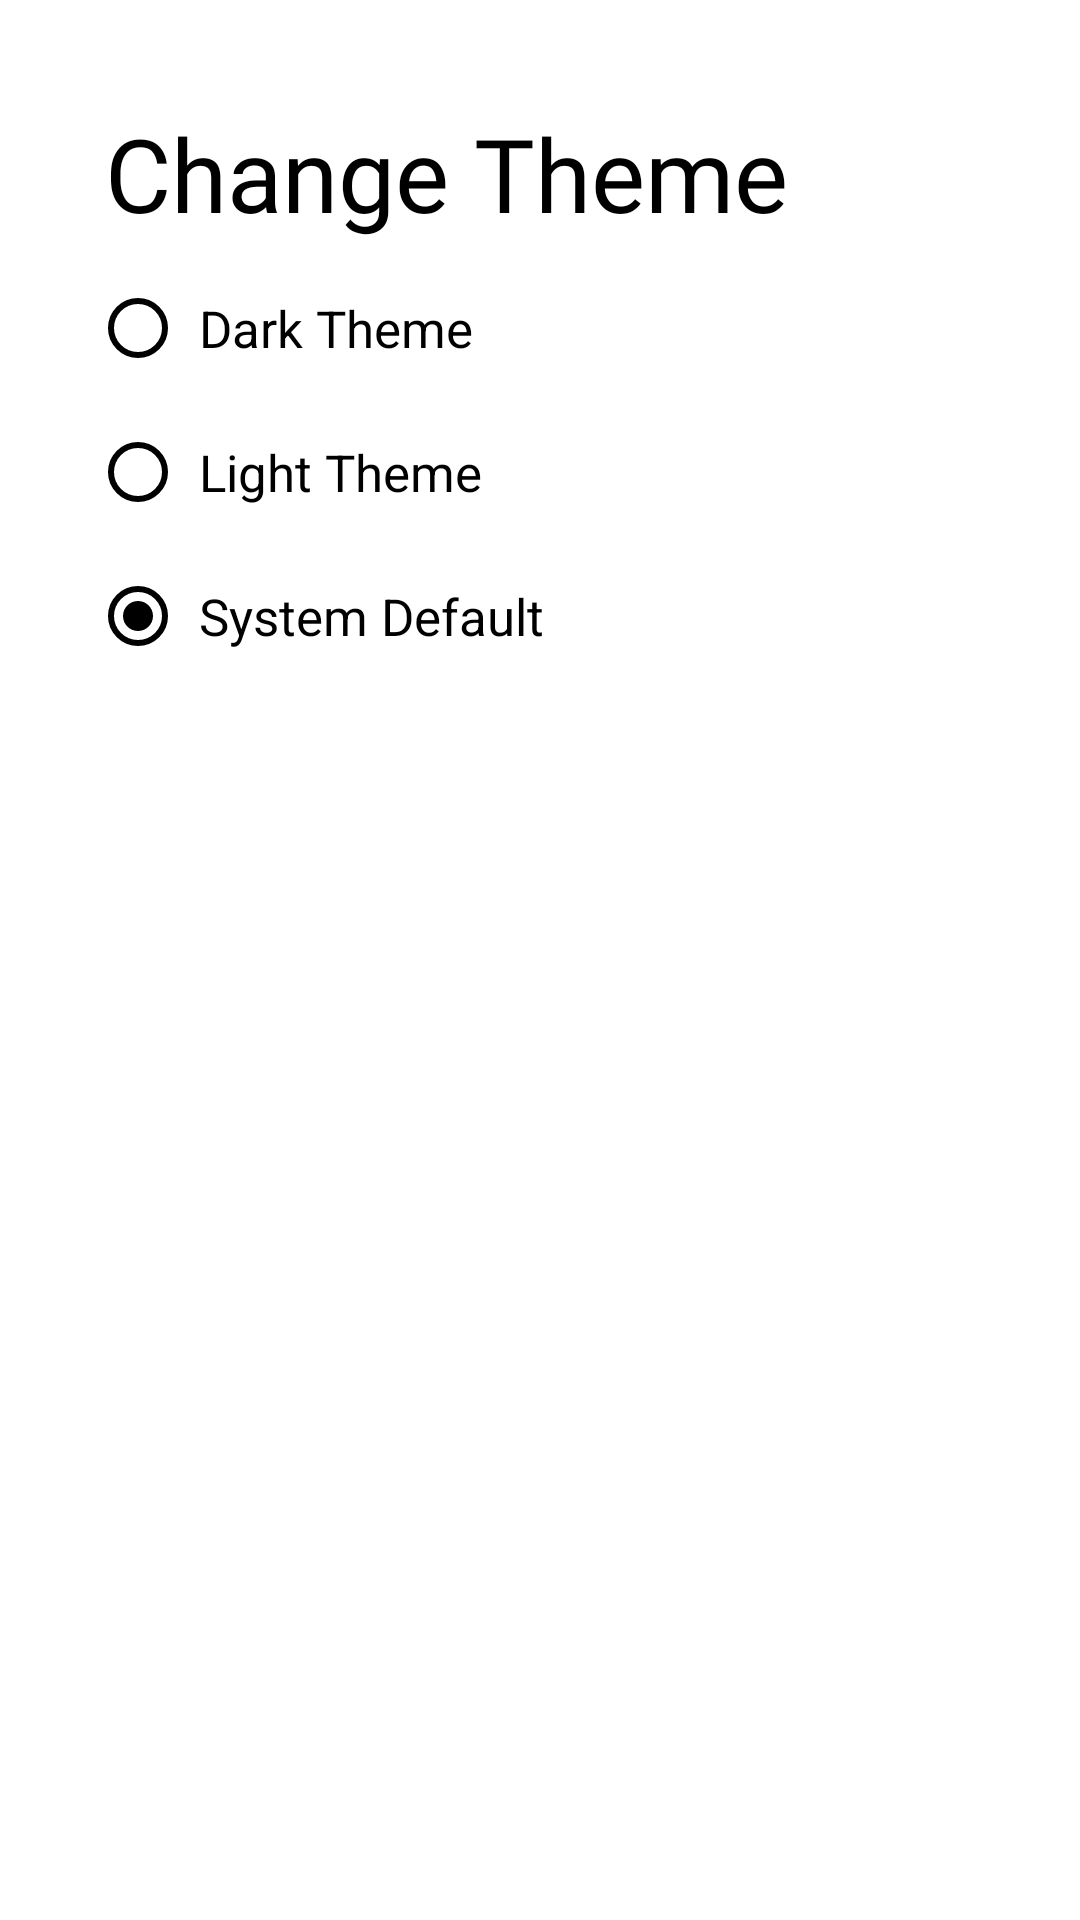

Layout XML and referenced resources for this Android screen:
<!-- AndroidManifest.xml: application theme CultureTheme -->
<!-- res/layout/fragment_culture_theme.xml -->
<?xml version="1.0" encoding="utf-8"?>
<LinearLayout xmlns:android="http://schemas.android.com/apk/res/android"
    xmlns:app="http://schemas.android.com/apk/res-auto"
    xmlns:tools="http://schemas.android.com/tools"
    android:layout_width="match_parent"
    android:layout_height="match_parent"
    android:orientation="vertical">

    <androidx.cardview.widget.CardView
        android:layout_width="match_parent"
        android:layout_height="wrap_content"
        android:layout_marginHorizontal="15dp"
        android:layout_marginTop="15dp"
        app:cardBackgroundColor="@android:color/transparent"
        app:cardCornerRadius="0dp"
        app:cardElevation="0dp">

        <LinearLayout
            android:layout_width="match_parent"
            android:layout_height="wrap_content"
            android:orientation="vertical"
            android:padding="10dp">

            <TextView
                android:layout_width="match_parent"
                android:layout_height="wrap_content"
                android:fontFamily="@font/roboto_bold"
                android:paddingHorizontal="10dp"
                android:paddingTop="10dp"
                android:text="Change Theme"
                android:textAppearance="@style/TextAppearance.AppCompat.Display1"
                android:textColor="?android:textColorPrimary" />

            <RadioGroup
                android:layout_width="match_parent"
                android:layout_height="wrap_content"
                android:id="@+id/themeRadioGroup"
                android:checkedButton="@id/toggleSystemDefault"
                android:padding="5dp">

                <com.google.android.material.radiobutton.MaterialRadioButton
                    android:id="@+id/toggleDarkTheme"
                    android:layout_width="match_parent"
                    android:layout_height="wrap_content"
                    android:text=" Dark Theme"
                    app:buttonTint="?android:textColorPrimary"
                    android:textSize="17sp" />

                <com.google.android.material.radiobutton.MaterialRadioButton
                    android:id="@+id/toggleLightTheme"
                    android:layout_width="match_parent"
                    android:layout_height="wrap_content"
                    android:text=" Light Theme"
                    app:buttonTint="?android:textColorPrimary"
                    android:textSize="17sp" />

                <com.google.android.material.radiobutton.MaterialRadioButton
                    android:id="@+id/toggleSystemDefault"
                    android:layout_width="match_parent"
                    android:layout_height="wrap_content"
                    android:text=" System Default"
                    app:buttonTint="?android:textColorPrimary"

                    android:textSize="17sp" />

            </RadioGroup>

        </LinearLayout>

    </androidx.cardview.widget.CardView>

    <TextView
        android:layout_width="match_parent"
        android:layout_height="wrap_content"
        android:autoLink="web"
        android:fontFamily="@font/roboto"
        android:linksClickable="true"
        android:padding="30dp"
        android:textColor="?android:textColorPrimary"
        tools:text="1. Dark Theme is more prefered when the visible light is less or surroundings are dark\n\n2. Light Theme is more preferred when surroundings are light.\n\n3. System Default would mean the theme you have configured in setting of your device. \n\nTip :You can change system theme from Notification Panel or from Devices Settings \n(For details visit : https://support.google.com/accessibility/android/answer/61518000?hl=en )" />

</LinearLayout>
<!-- resources referenced by this layout -->
<resources>
  <style name="CultureTheme" parent="Theme.MaterialComponents.DayNight.NoActionBar">
          
          <item name="colorPrimary">@color/colorPrimary</item>
          <item name="colorPrimaryDark">@color/colorPrimaryDark</item>
          <item name="colorAccent">@color/colorAccent</item>
          <item name="android:windowLightStatusBar" tools:targetApi="m">true</item>
          <item name="android:textColorPrimary">@android:color/black</item>
      </style>
  <color name="colorPrimary">#EDE7F6</color>
  <color name="colorPrimaryDark">#EDE7F6</color>
  <color name="colorAccent">#0340DA</color>
</resources>
